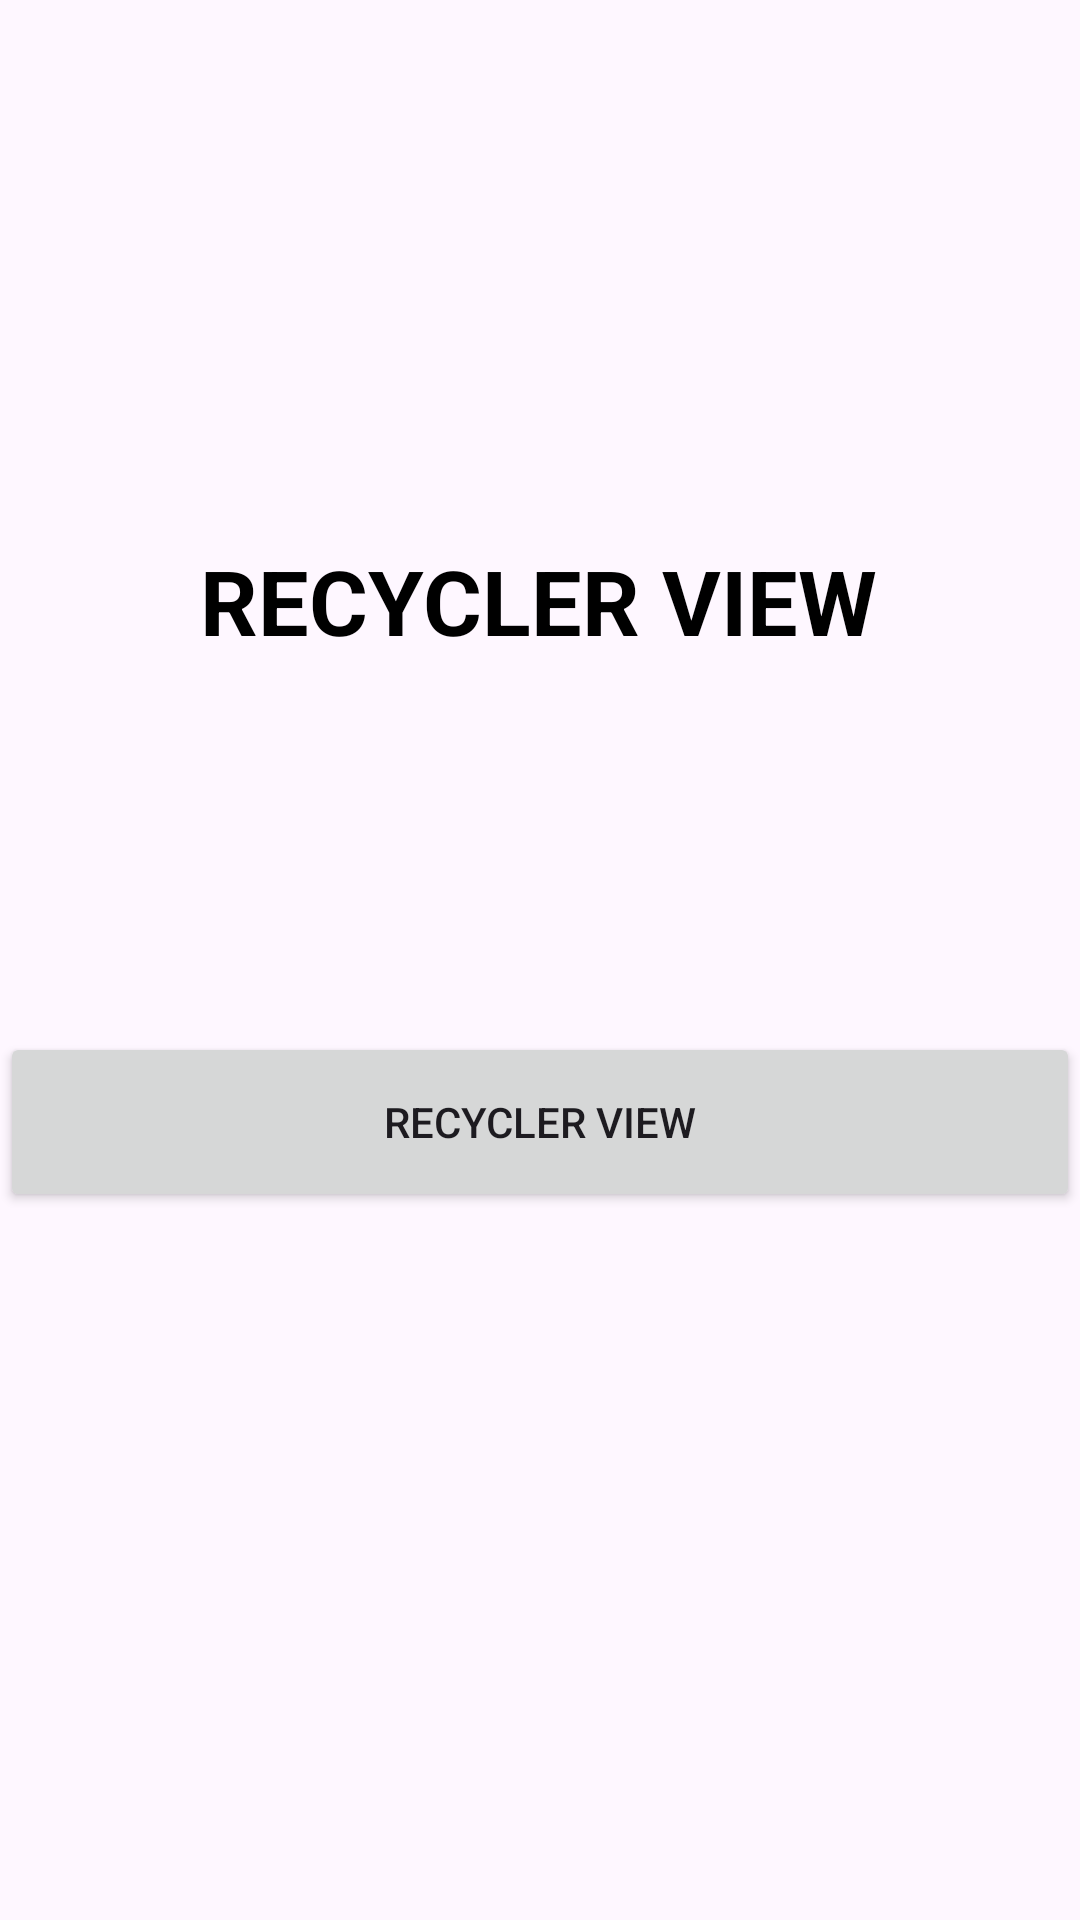

Android layout source for this screen:
<!-- AndroidManifest.xml: application theme Theme.RVFirebase -->
<!-- res/layout/activity_main.xml -->
<?xml version="1.0" encoding="utf-8"?>
<androidx.constraintlayout.widget.ConstraintLayout xmlns:android="http://schemas.android.com/apk/res/android"
    xmlns:app="http://schemas.android.com/apk/res-auto"
    xmlns:tools="http://schemas.android.com/tools"
    android:layout_width="match_parent"
    android:layout_height="match_parent"
    tools:context=".MainActivity">

    <TextView
        android:id="@+id/textView2"
        android:layout_width="wrap_content"
        android:layout_height="wrap_content"
        android:layout_marginTop="180dp"
        android:text="RECYCLER VIEW"
        android:textColor="@color/black"
        android:textSize="30sp"
        android:textStyle="bold"
        app:layout_constraintEnd_toEndOf="parent"
        app:layout_constraintHorizontal_bias="0.497"
        app:layout_constraintStart_toStartOf="parent"
        app:layout_constraintTop_toTopOf="parent" />


    <Button
        android:id="@+id/recyclerviewbtn"
        android:layout_width="360dp"
        android:layout_height="60dp"
        android:layout_gravity="center_horizontal"
        android:layout_marginTop="344dp"
        android:text="RECYCLER VIEW"
        app:layout_constraintEnd_toEndOf="parent"
        app:layout_constraintHorizontal_bias="0.49"
        app:layout_constraintStart_toStartOf="parent"
        app:layout_constraintTop_toTopOf="parent" />

</androidx.constraintlayout.widget.ConstraintLayout>
<!-- resources referenced by this layout -->
<resources>
  <style name="Theme.RVFirebase" parent="Base.Theme.RVFirebase" />
  <style name="Base.Theme.RVFirebase" parent="Theme.Material3.DayNight.NoActionBar">
          
          
      </style>
  <!-- not gathered from this repository: default colours our renderer supplied (Android Studio template values) -->
  <color name="black">#FF000000</color>
</resources>
